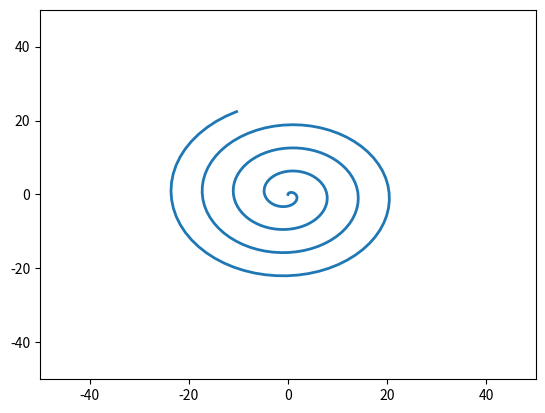

Reproduce this figure in Python. (Note: this script raises an exception after producing the figure.)

import matplotlib.animation as animation 
import matplotlib.pyplot as plt 
import numpy as np 
  
   
# creating a blank window
# for the animation 
fig = plt.figure() 
axis = plt.axes(xlim =(-50, 50),
                ylim =(-50, 50)) 
  
line, = axis.plot([], [], lw = 2) 
   
# what will our line dataset
# contain?
def init(): 
    line.set_data([], []) 
    return line, 
   
# initializing empty values
# for x and y co-ordinates
xdata, ydata = [], [] 
   
# animation function 
def animate(i): 
    # t is a parameter which varies
    # with the frame number
    t = 0.1 * i 
       
    # x, y values to be plotted 
    x = t * np.sin(t) 
    y = t * np.cos(t) 
       
    # appending values to the previously 
    # empty x and y data holders 
    xdata.append(x) 
    ydata.append(y) 
    line.set_data(xdata, ydata) 
      
    return line,
   
# calling the animation function     
anim = animation.FuncAnimation(fig, animate, init_func = init, 
                               frames = 500, interval = 20, blit = True, repeat=False) 
   
# saves the animation in our desktop
anim.save('growingCoil.mp4', writer = 'ffmpeg', fps = 30)